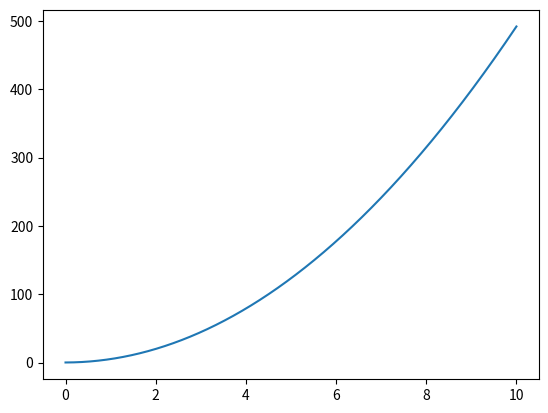

This chart was generated by the following Python code:
# importing relevant libraries

import matplotlib.pyplot as plt
import numpy as np

# defining variables

m  = 12
k  = 100
g  = 9.81  # or 0 to turn off gravity. (note: y is positive downward)
dt = 0.001 #size of integration time step
t0 = 0     #start time
t1 = 10    #end time
y0 = 0.2   #initial position, downward is positive
v0 = 0.1   #initial velocity, downward is positive

# creating result vectors

t        = np.linspace(t0, t1, round(1 + (t1-t0)/(dt))) #notice the "round" command to prevent warnings
y_num    = np.zeros(len(t))  #vector with zeros, same length as t
v_num    = np.zeros(len(t))  #vector with zeros, same length as t
y_num[0] = y0  #put initial position into first element of result vector 
v_num[0] = v0  #put initial velocity into first element of result vector

def derivatives(state, t): #function name is free to choose, but it must take exactly these two inputs
    y = state[0] #this will seem useless for now, but it is best to always unpack your states here
    v = state[1] #same as above, but a little less useless because we will provide v as a return value
    a = g        #you will modify this line several times during this assignment. For now: constant a
    return [v, a]

for n in range(len(t)-1):
    afgeleiden = derivatives([y_num[n], v_num[n]], t[n])  #calculate derivatives based on previous state
    # calculate new states based on old states and old derivatives

    # notice how the two states (y and v) are treated exactly the same

    y_num[n+1] = y_num[n] + afgeleiden[0]*dt
    v_num[n+1] = v_num[n] + afgeleiden[1]*dt  
     
plt.figure(1)
plt.plot(t, y_num)
print('y (t=10s)', y_num[-1], 'm/s')